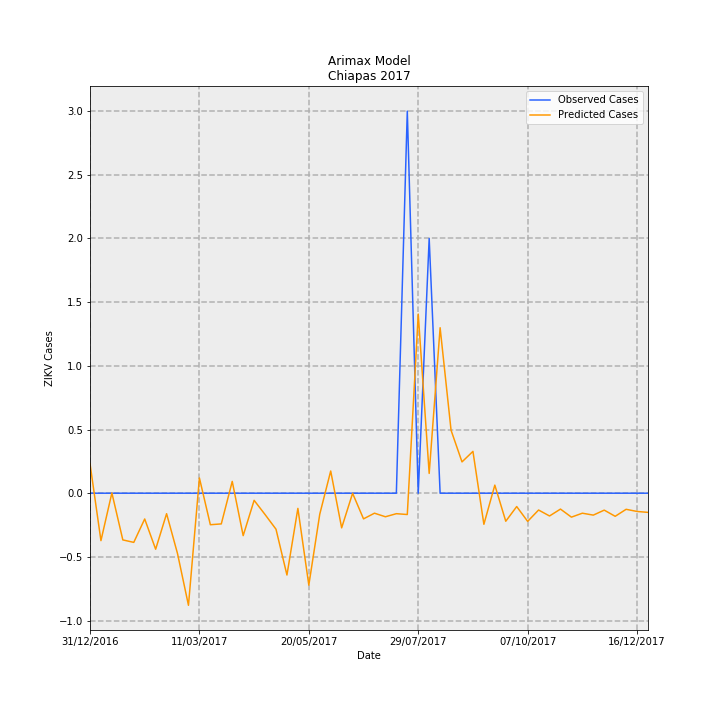

The table this chart was drawn from, first rows:
Date, predictions_incidence, observed_incidence, Predicted Cases, Observed Cases, error
31/12/2016, 0.004447, 0.0, 0.232, 0.0, -0.232
07/01/2017, -0.00714, 0.0, -0.3725, 0.0, 0.3725
14/01/2017, 4.0029865473234765e-05, 0.0, 0.002089, 0.0, -0.002089
21/01/2017, -0.007028, 0.0, -0.3667, 0.0, 0.3667
28/01/2017, -0.0074, 0.0, -0.3861, 0.0, 0.3861
04/02/2017, -0.003878, 0.0, -0.2024, 0.0, 0.2024
11/02/2017, -0.00843, 0.0, -0.4399, 0.0, 0.4399
18/02/2017, -0.003084, 0.0, -0.1609, 0.0, 0.1609
25/02/2017, -0.009095, 0.0, -0.4746, 0.0, 0.4746
04/03/2017, -0.01687, 0.0, -0.8801, 0.0, 0.8801
11/03/2017, 0.002291, 0.0, 0.1196, 0.0, -0.1196
18/03/2017, -0.004744, 0.0, -0.2475, 0.0, 0.2475
25/03/2017, -0.00462, 0.0, -0.2411, 0.0, 0.2411
01/04/2017, 0.001776, 0.0, 0.09265, 0.0, -0.09265
08/04/2017, -0.006385, 0.0, -0.3332, 0.0, 0.3332
15/04/2017, -0.001073, 0.0, -0.05601, 0.0, 0.05601
22/04/2017, -0.003211, 0.0, -0.1675, 0.0, 0.1675
29/04/2017, -0.005418, 0.0, -0.2827, 0.0, 0.2827
06/05/2017, -0.01231, 0.0, -0.6423, 0.0, 0.6423
13/05/2017, -0.002285, 0.0, -0.1192, 0.0, 0.1192
20/05/2017, -0.01383, 0.0, -0.7217, 0.0, 0.7217
27/05/2017, -0.003155, 0.0, -0.1646, 0.0, 0.1646
03/06/2017, 0.00334, 0.0, 0.1743, 0.0, -0.1743
10/06/2017, -0.005214, 0.0, -0.2721, 0.0, 0.2721
17/06/2017, -1.663506416465805e-05, 0.0, -0.000868, 0.0, 0.000868
24/06/2017, -0.003862, 0.0, -0.2015, 0.0, 0.2015
01/07/2017, -0.003008, 0.0, -0.157, 0.0, 0.157
08/07/2017, -0.003545, 0.0, -0.185, 0.0, 0.185
15/07/2017, -0.003083, 0.0, -0.1609, 0.0, 0.1609
22/07/2017, -0.003207, 0.05749, -0.1673, 3.0, 3.167
29/07/2017, 0.02695, 0.0, 1.406, 0.0, -1.406
05/08/2017, 0.002978, 0.03833, 0.1554, 2.0, 1.845
12/08/2017, 0.0249, 0.0, 1.299, 0.0, -1.299
19/08/2017, 0.00947, 0.0, 0.4941, 0.0, -0.4941
26/08/2017, 0.00471, 0.0, 0.2458, 0.0, -0.2458
02/09/2017, 0.006291, 0.0, 0.3283, 0.0, -0.3283
09/09/2017, -0.004678, 0.0, -0.2441, 0.0, 0.2441
16/09/2017, 0.001216, 0.0, 0.06343, 0.0, -0.06343
23/09/2017, -0.004218, 0.0, -0.2201, 0.0, 0.2201
30/09/2017, -0.002009, 0.0, -0.1048, 0.0, 0.1048
07/10/2017, -0.00424, 0.0, -0.2213, 0.0, 0.2213
14/10/2017, -0.00253, 0.0, -0.132, 0.0, 0.132
21/10/2017, -0.003427, 0.0, -0.1788, 0.0, 0.1788
28/10/2017, -0.002389, 0.0, -0.1247, 0.0, 0.1247
04/11/2017, -0.003602, 0.0, -0.188, 0.0, 0.188
11/11/2017, -0.00301, 0.0, -0.1571, 0.0, 0.1571
18/11/2017, -0.003298, 0.0, -0.1721, 0.0, 0.1721
25/11/2017, -0.002547, 0.0, -0.1329, 0.0, 0.1329
02/12/2017, -0.003476, 0.0, -0.1814, 0.0, 0.1814
09/12/2017, -0.002423, 0.0, -0.1264, 0.0, 0.1264
16/12/2017, -0.002747, 0.0, -0.1433, 0.0, 0.1433
23/12/2017, -0.002885, 0.0, -0.1505, 0.0, 0.1505
